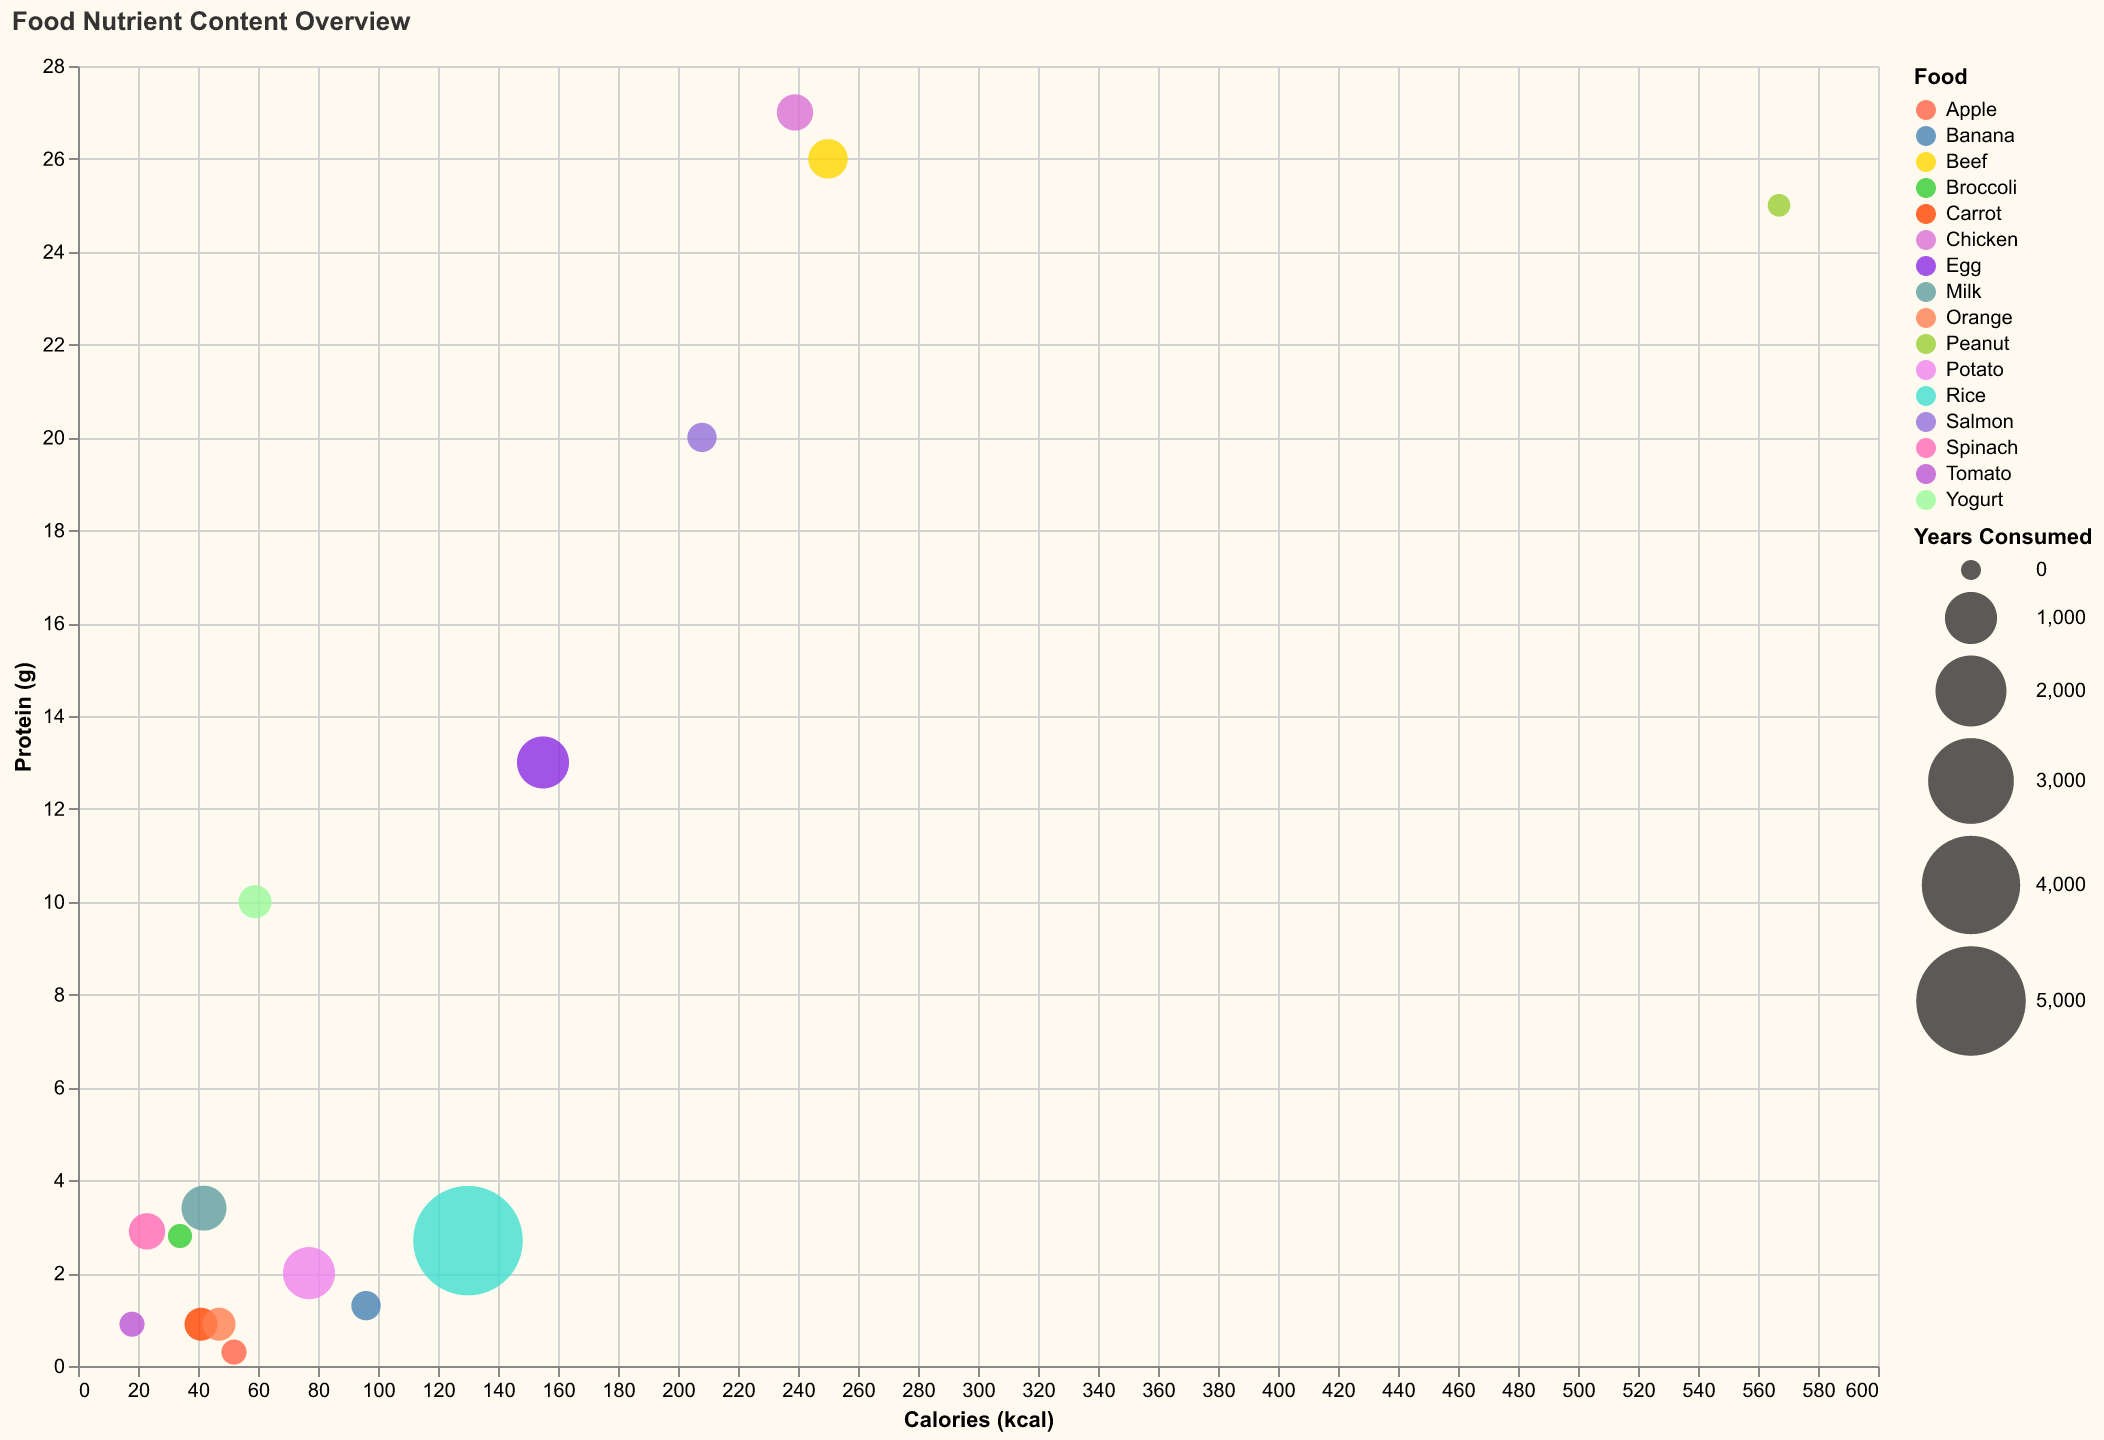

Values plotted in this chart, from the file beside it:
Food, Calories (kcal), Protein (g), Years Consumed
Apple, 52, 0.3, 100
Banana, 96, 1.3, 200
Beef, 250, 26.0, 500
Broccoli, 34, 2.8, 80
Carrot, 41, 0.9, 300
Chicken, 239, 27.0, 400
Egg, 155, 13.0, 1000
Milk, 42, 3.4, 700
Orange, 47, 0.9, 300
Peanut, 567, 25.0, 50
Potato, 77, 2.0, 1000
Rice, 130, 2.7, 5000
Salmon, 208, 20.0, 200
Spinach, 23, 2.9, 400
Tomato, 18, 0.9, 100
Yogurt, 59, 10.0, 300
